Labelled photos from "nn_images", an image-classification folder in iceberg-project/Seals. The possible labels are: crabeater, emperor, pack ice, pack-ice, weddell.

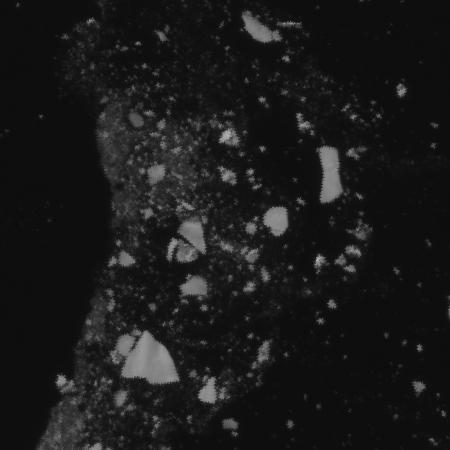
Label: pack-ice

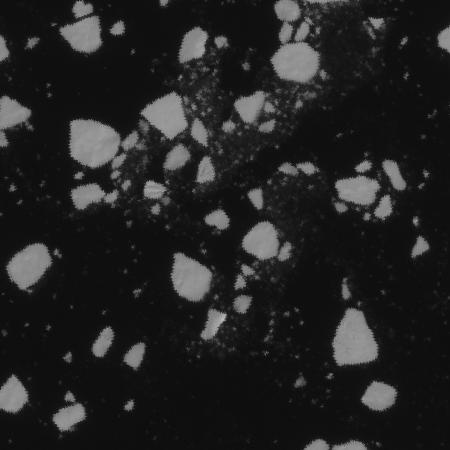
Label: pack-ice

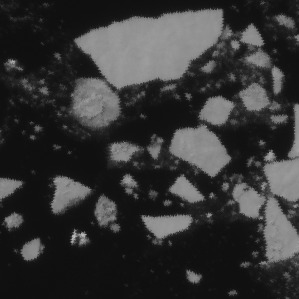
Label: crabeater

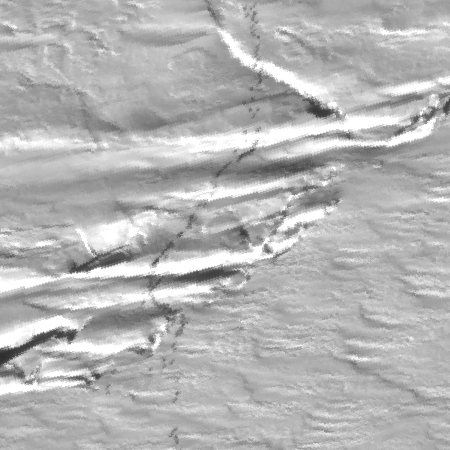
Label: emperor

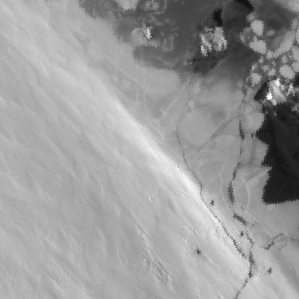
Label: weddell

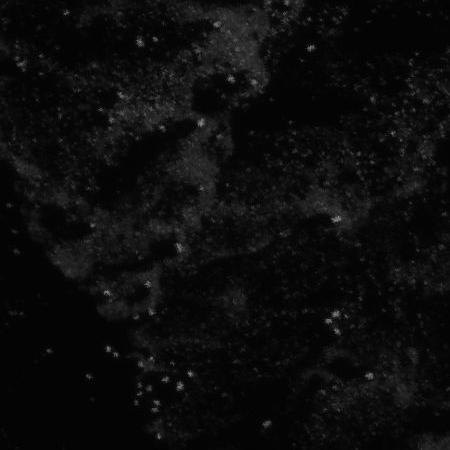
Label: pack ice
